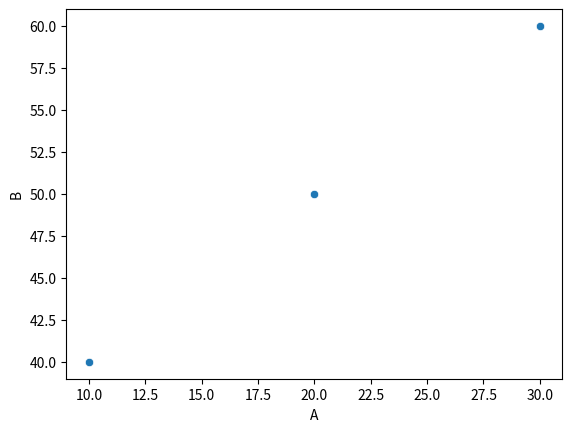

Write Python code to recreate this figure.
import pandas as pd
import numpy as np
import seaborn as sns
import matplotlib.pyplot as plt

x = [10,20,30]
y = [40,50,60]

df = pd.DataFrame(zip(x,y), columns=['A', 'B'])

sns.scatterplot(x='A', y = 'B', data=df)
plt.show()

